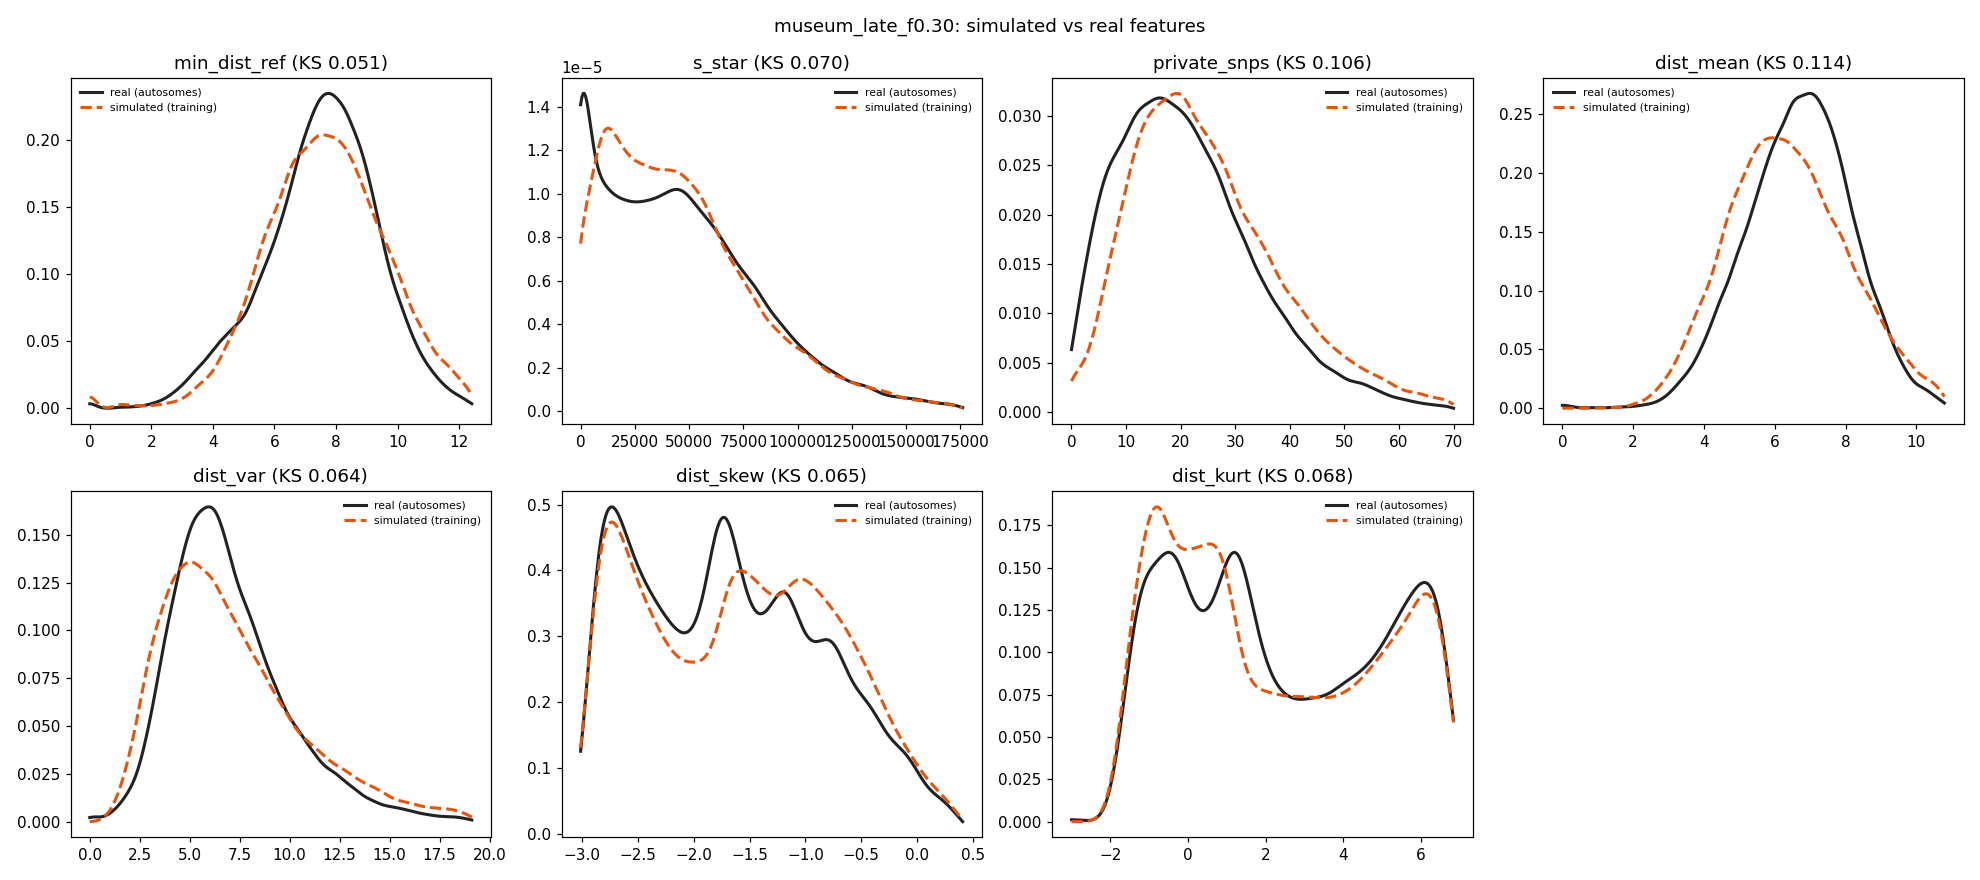

The table this chart was drawn from, first rows:
feature	sim_median	real_median	sim_q05	real_q05	sim_q95	real_q95	sim_mean	real_mean	ks
min_dist_ref	7.681	7.681	4.583	4.123	11.14	10.44	7.73	7.561	0.05128
s_star	41334	41665	0	0	120933	119583	48225	47666	0.06958
private_snps	23	20	7	4	54	47	25.59	21.85	0.1055
dist_mean	6.318	6.741	3.739	4.188	9.494	9.199	6.434	6.732	0.1135
dist_var	6.435	6.519	2.651	3.121	14.82	12.86	7.281	7.099	0.06432
dist_skew	-1.559	-1.708	-2.847	-2.844	-0.1352	-0.1367	-1.572	-1.643	0.06521
dist_kurt	1.5	1.794	-1.346	-1.299	6.482	6.476	2.185	2.351	0.06803
